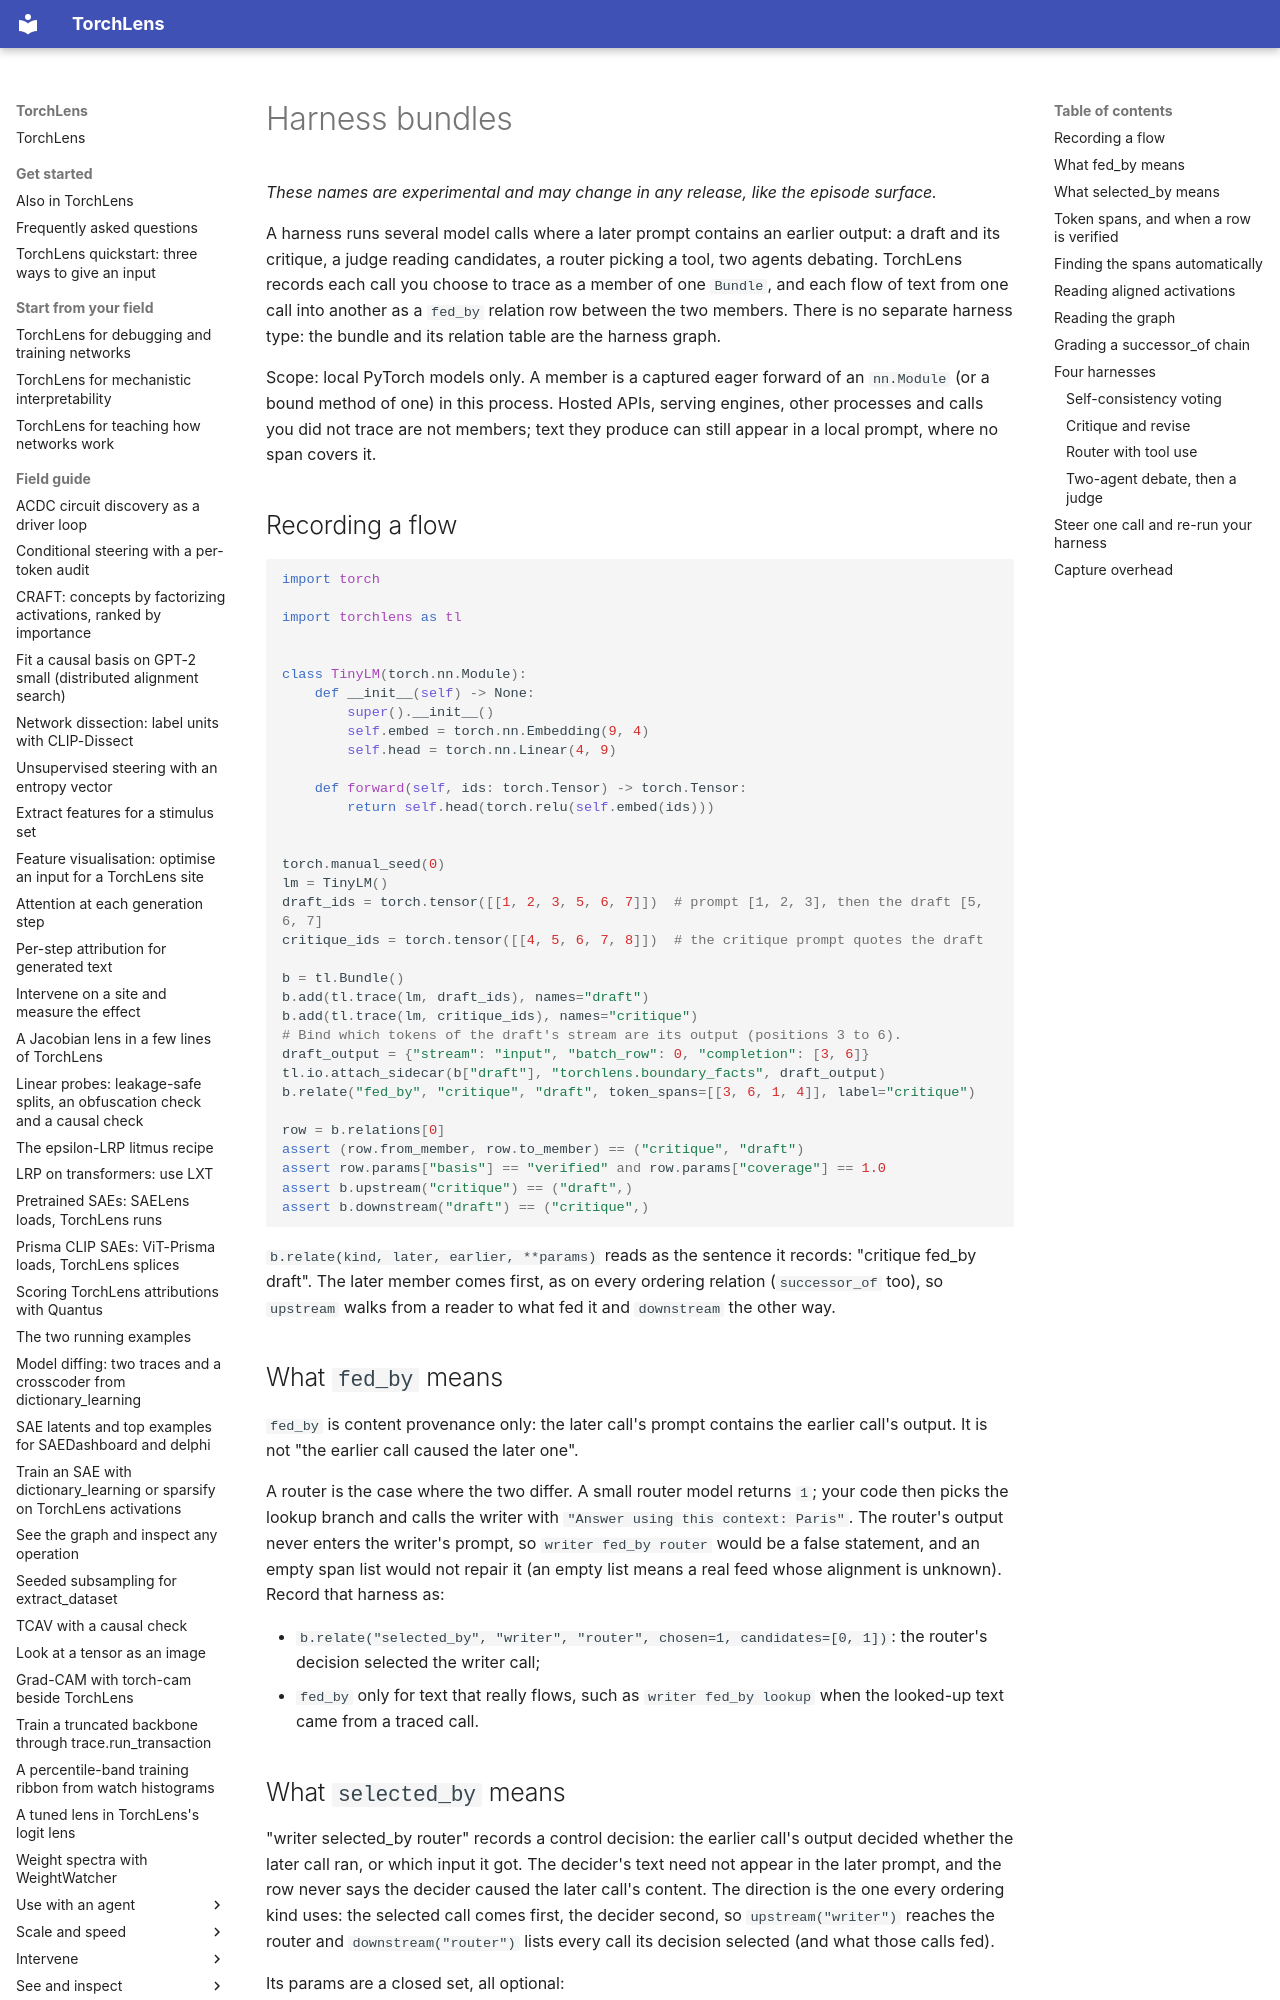

repository: johnmarktaylor91/torchlens · page: reference/harness_bundles/index.html · generator: mkdocs

# Harness bundles

*These names are experimental and may change in any release, like the episode surface.*

A harness runs several model calls where a later prompt contains an earlier output: a draft
and its critique, a judge reading candidates, a router picking a tool, two agents debating.
TorchLens records each call you choose to trace as a member of one `Bundle`, and each flow of
text from one call into another as a `fed_by` relation row between the two members. There is no
separate harness type: the bundle and its relation table are the harness graph.

Scope: local PyTorch models only. A member is a captured eager forward of an `nn.Module` (or a
bound method of one) in this process. Hosted APIs, serving engines, other processes and calls you
did not trace are not members; text they produce can still appear in a local prompt, where no
span covers it.

## Recording a flow

```python
import torch

import torchlens as tl


class TinyLM(torch.nn.Module):
    def __init__(self) -> None:
        super().__init__()
        self.embed = torch.nn.Embedding(9, 4)
        self.head = torch.nn.Linear(4, 9)

    def forward(self, ids: torch.Tensor) -> torch.Tensor:
        return self.head(torch.relu(self.embed(ids)))


torch.manual_seed(0)
lm = TinyLM()
draft_ids = torch.tensor([[1, 2, 3, 5, 6, 7]])  # prompt [1, 2, 3], then the draft [5, 6, 7]
critique_ids = torch.tensor([[4, 5, 6, 7, 8]])  # the critique prompt quotes the draft

b = tl.Bundle()
b.add(tl.trace(lm, draft_ids), names="draft")
b.add(tl.trace(lm, critique_ids), names="critique")
# Bind which tokens of the draft's stream are its output (positions 3 to 6).
draft_output = {"stream": "input", "batch_row": 0, "completion": [3, 6]}
tl.io.attach_sidecar(b["draft"], "torchlens.boundary_facts", draft_output)
b.relate("fed_by", "critique", "draft", token_spans=[[3, 6, 1, 4]], label="critique")

row = b.relations[0]
assert (row.from_member, row.to_member) == ("critique", "draft")
assert row.params["basis"] == "verified" and row.params["coverage"] == 1.0
assert b.upstream("critique") == ("draft",)
assert b.downstream("draft") == ("critique",)
```

`b.relate(kind, later, earlier, **params)` reads as the sentence it records: "critique fed_by
draft". The later member comes first, as on every ordering relation (`successor_of` too), so
`upstream` walks from a reader to what fed it and `downstream` the other way.

## What `fed_by` means

`fed_by` is content provenance only: the later call's prompt contains the earlier call's output.
It is not "the earlier call caused the later one".

A router is the case where the two differ. A small router model returns `1`; your code then picks
the lookup branch and calls the writer with `"Answer using this context: Paris"`. The router's
output never enters the writer's prompt, so `writer fed_by router` would be a false statement,
and an empty span list would not repair it (an empty list means a real feed whose alignment is
unknown). Record that harness as:

- `b.relate("selected_by", "writer", "router", chosen=1, candidates=[0, 1])`: the router's decision
  selected the writer call;
- `fed_by` only for text that really flows, such as `writer fed_by lookup` when the looked-up
  text came from a traced call.
